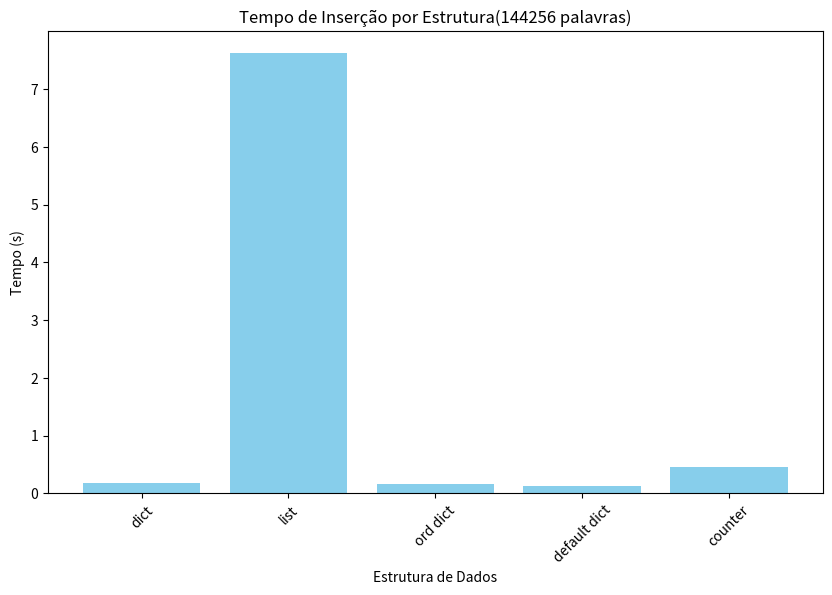
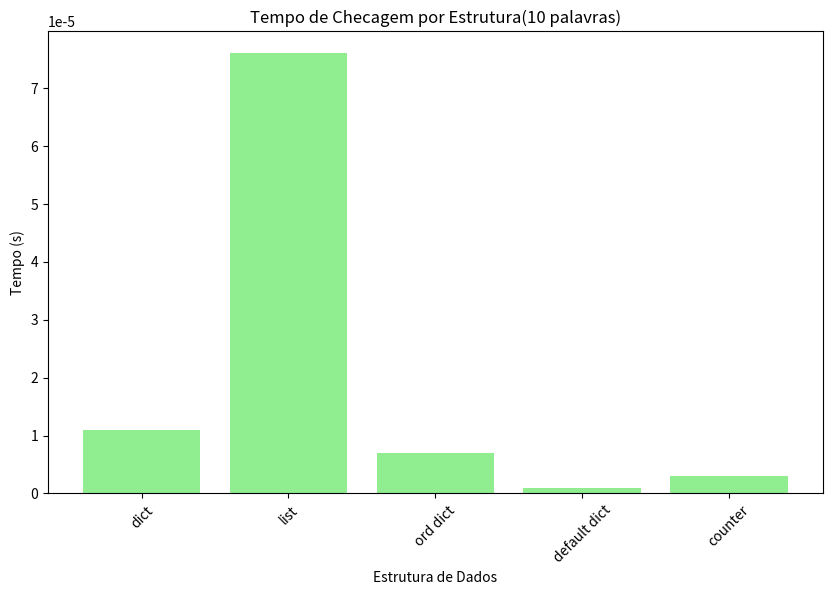
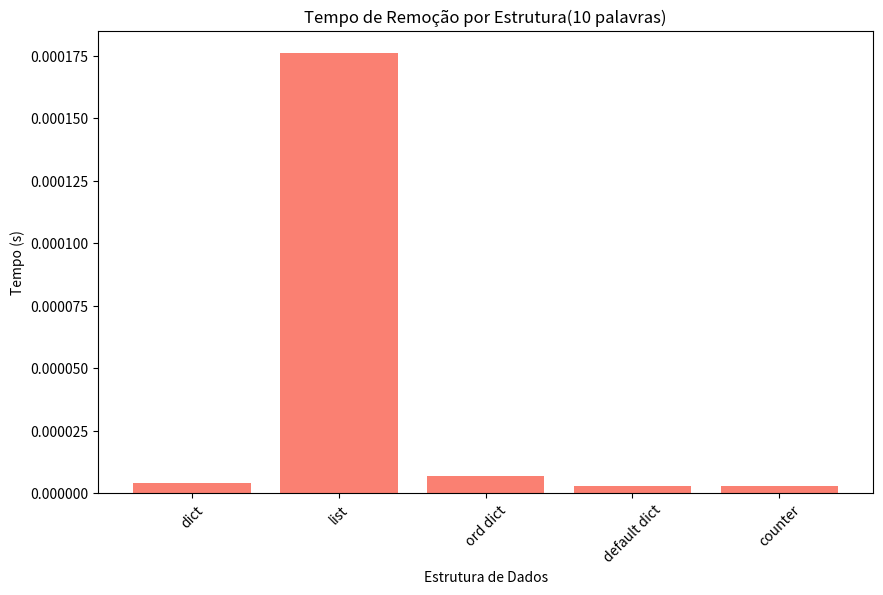

Reproduce these figures in Python, in order.
import matplotlib.pyplot as plt



# Dados de inserção após 10 repetições
insertion_data = {
    'dict': 0.178596,
    'list': 7.618402,
    'ord dict': 0.168107,
    'default dict': 0.122328,
    'counter' : 0.463565
}

# Dados de checagem pós 10 repetições
check_data = {
    'dict': 0.000011,
    'list': 0.000076,
    'ord dict': 0.000007,
    'default dict': 0.000001,
    'counter' : 0.000003
}

# Dados de remoção pós 10 repetições
removal_data = {
    'dict': 0.000004,
    'list': 0.000176,
    'ord dict': 0.000007,
    'default dict': 0.000003,
    'counter' : 0.000003
}

# Função para criar gráficos de barras
def plot_bar_chart(data, title, ylabel, color):
    plt.figure(figsize=(10, 6))
    plt.bar(data.keys(), data.values(), color=color)
    plt.title(title)
    plt.ylabel(ylabel)
    plt.xlabel('Estrutura de Dados')
    plt.xticks(rotation=45)
    plt.show()

# Criar os gráficos
plot_bar_chart(insertion_data, 'Tempo de Inserção por Estrutura(144256 palavras)', 'Tempo (s)', 'skyblue')
plot_bar_chart(check_data, 'Tempo de Checagem por Estrutura(10 palavras)', 'Tempo (s)', 'lightgreen')
plot_bar_chart(removal_data, 'Tempo de Remoção por Estrutura(10 palavras)', 'Tempo (s)', 'salmon')
